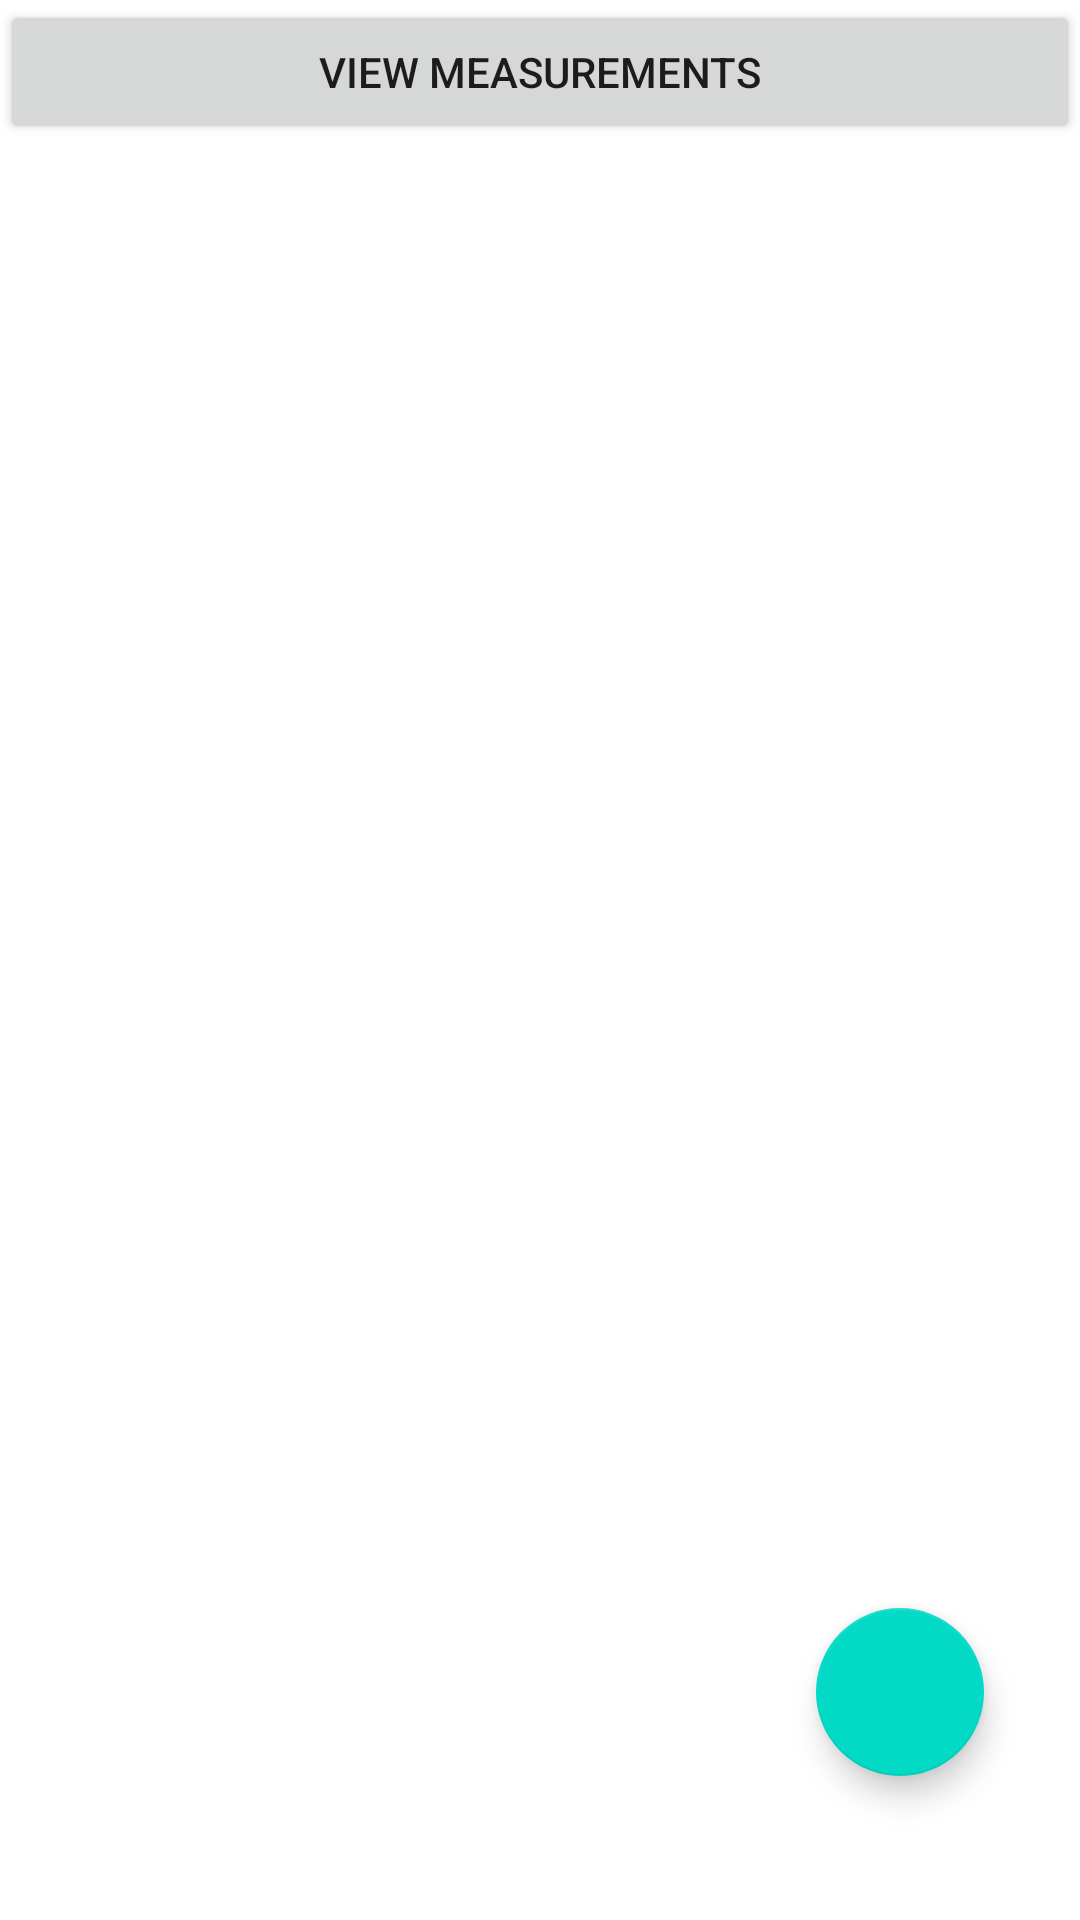

Reconstruct the res/layout file that produces this screen, plus the resources it refers to.
<!-- AndroidManifest.xml: application theme Theme.TempTracker -->
<!-- res/layout/fragment_fever_details.xml -->
<?xml version="1.0" encoding="utf-8"?>
<androidx.constraintlayout.widget.ConstraintLayout xmlns:android="http://schemas.android.com/apk/res/android"
    xmlns:app="http://schemas.android.com/apk/res-auto"
    android:layout_width="match_parent"
    android:layout_height="match_parent">

    <androidx.constraintlayout.widget.ConstraintLayout
        android:layout_width="match_parent"
        android:layout_height="match_parent"
        android:padding="@dimen/default_layout_padding">

        <Button
            android:id="@+id/view_history_btn"
            android:layout_width="match_parent"
            android:layout_height="wrap_content"
            android:text="@string/view_measurements"
            app:layout_constraintTop_toTopOf="parent" />

    </androidx.constraintlayout.widget.ConstraintLayout>

    <com.google.android.material.floatingactionbutton.FloatingActionButton
        android:id="@+id/fever_details_fab"
        android:layout_width="wrap_content"
        android:layout_height="wrap_content"
        android:layout_marginEnd="@dimen/fab_end_margin"
        android:layout_marginBottom="@dimen/fab_bottom_margin"
        android:contentDescription="@string/add_fever"
        android:src="@drawable/ic_baseline_temp_24"
        app:layout_constraintBottom_toBottomOf="parent"
        app:layout_constraintEnd_toEndOf="parent" />

</androidx.constraintlayout.widget.ConstraintLayout>
<!-- resources referenced by this layout -->
<resources>
  <dimen name="fab_bottom_margin">48dp</dimen>
  <dimen name="fab_end_margin">32dp</dimen>
  <string name="add_fever">Add Fever</string>
  <string name="view_measurements">View Measurements</string>
  <style name="Theme.TempTracker" parent="Theme.MaterialComponents.DayNight.DarkActionBar">
          
          <item name="colorPrimary">@color/purple_500</item>
          <item name="colorPrimaryVariant">@color/purple_700</item>
          <item name="colorOnPrimary">@color/white</item>
          
          <item name="colorSecondary">@color/teal_200</item>
          <item name="colorSecondaryVariant">@color/teal_700</item>
          <item name="colorOnSecondary">@color/black</item>
          
          <item name="android:statusBarColor" tools:targetApi="l">?attr/colorPrimaryVariant</item>
          
      </style>
  <color name="purple_500">#FF6200EE</color>
  <color name="purple_700">#FF3700B3</color>
  <color name="white">#FFFFFFFF</color>
  <color name="teal_200">#FF03DAC5</color>
  <color name="teal_700">#FF018786</color>
  <color name="black">#FF000000</color>
</resources>
